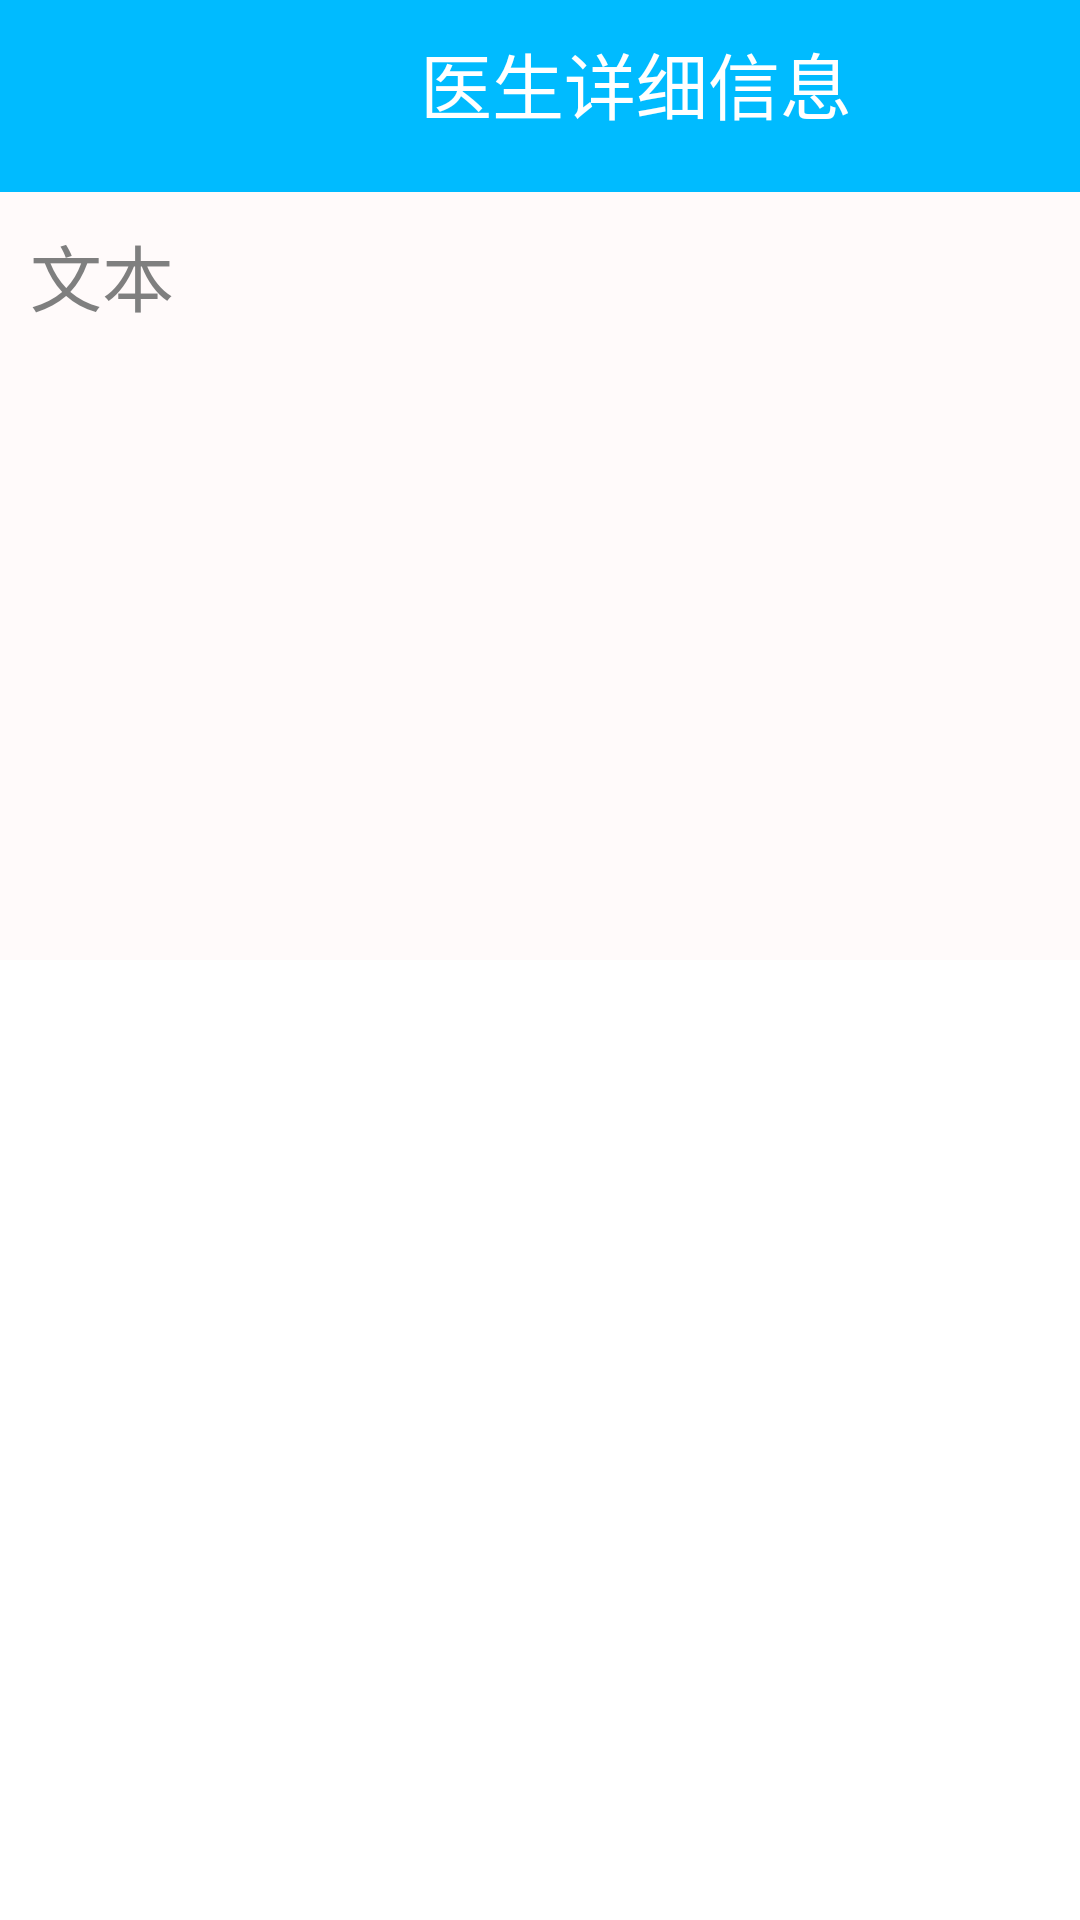

Produce the Android XML layout that renders to this screen, including the resource entries it uses.
<!-- AndroidManifest.xml: application theme Theme.HospitalAppointy -->
<!-- res/layout/activity_doctor_detail.xml -->
<?xml version="1.0" encoding="utf-8"?>
<LinearLayout android:layout_width="match_parent"
    android:layout_height="match_parent"
    android:orientation="vertical"
    xmlns:android="http://schemas.android.com/apk/res/android">
    <LinearLayout xmlns:android="http://schemas.android.com/apk/res/android"
        android:orientation="vertical"
        android:layout_width="match_parent"
        android:layout_height="0dp"
        android:layout_weight="2"
        android:background="#0bf">
        <TextView
            android:layout_width="match_parent"
            android:layout_height="wrap_content"
            android:text="医生详细信息"
            android:textSize="24dp"
            android:textColor="#fff"
            android:layout_marginLeft="140dp"
            android:layout_marginTop="10dp">
        </TextView>
    </LinearLayout>
    <LinearLayout xmlns:android="http://schemas.android.com/apk/res/android"
        android:orientation="vertical"
        android:layout_width="match_parent"
        android:layout_height="0dp"
        android:layout_weight="8"
        android:background="#fffafa">
        <TextView
            android:layout_width="match_parent"
            android:layout_height="wrap_content"
            android:id="@+id/words_text"
            android:text="文本"
            android:textSize="24dp"
            android:textColor="#7f7f7f"
            android:layout_marginLeft="10dp"
            android:layout_marginRight="10dp"
            android:layout_marginTop="10dp">
        </TextView>
    </LinearLayout>
    <androidx.recyclerview.widget.RecyclerView
        android:layout_width="match_parent"
        android:layout_height="0dp"
        android:layout_weight="10"
        xmlns:android="http://schemas.android.com/apk/res/android"
        android:id="@+id/fragment_detail_recycler_view"/>
</LinearLayout>
<!-- resources referenced by this layout -->
<resources>
  <style name="Theme.HospitalAppointy" parent="Theme.MaterialComponents.DayNight.DarkActionBar">
          
          <item name="colorPrimary">@color/purple_500</item>
          <item name="colorPrimaryVariant">@color/purple_700</item>
          <item name="colorOnPrimary">@color/white</item>
          
          <item name="colorSecondary">@color/teal_200</item>
          <item name="colorSecondaryVariant">@color/teal_700</item>
          <item name="colorOnSecondary">@color/black</item>
          
          <item name="android:statusBarColor">?attr/colorPrimaryVariant</item>
          
      </style>
  <!-- not gathered from this repository: default colours our renderer supplied (Android Studio template values) -->
  <color name="purple_500">#FF6200EE</color>
  <color name="purple_700">#FF3700B3</color>
  <color name="teal_200">#FF03DAC5</color>
  <color name="teal_700">#FF018786</color>
  <color name="black">#FF000000</color>
  <color name="white">#FFFFFFFF</color>
</resources>
